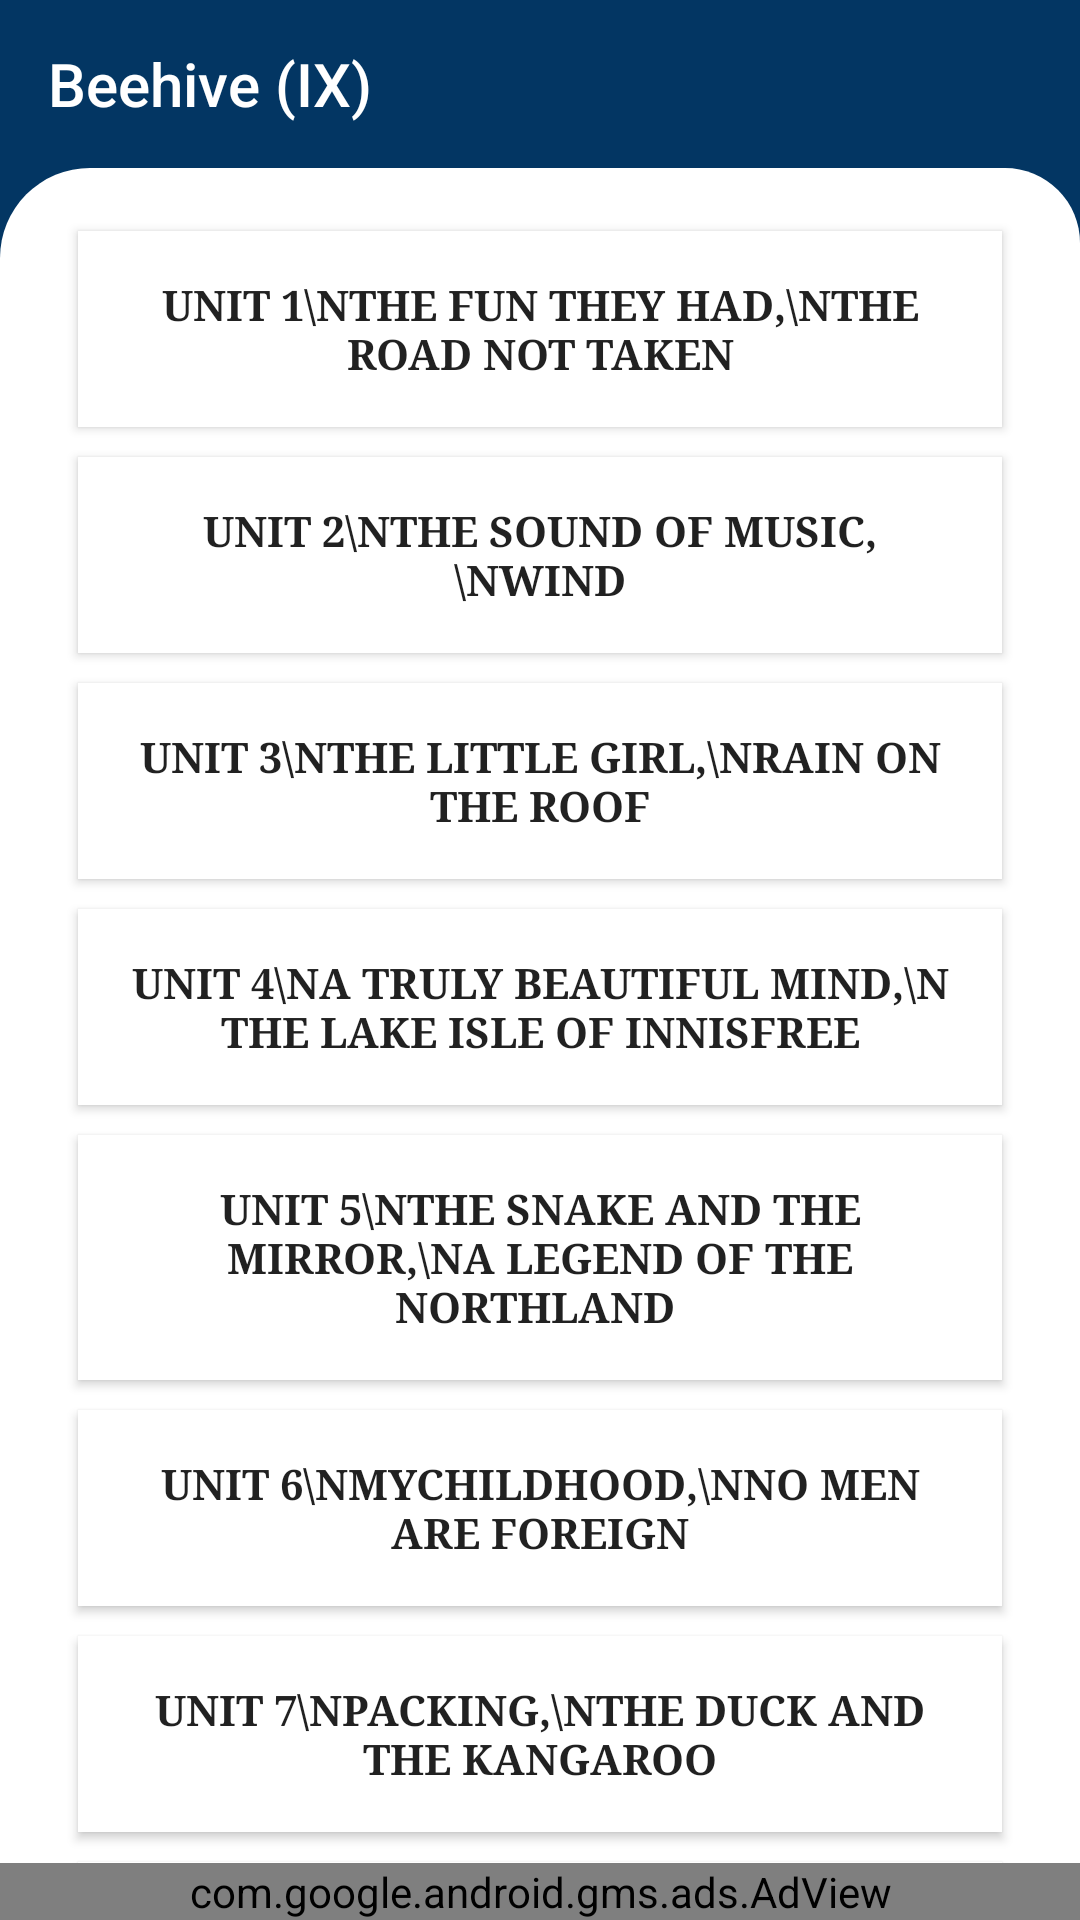

Android layout source for this screen:
<!-- AndroidManifest.xml: application theme AppTheme -->
<!-- res/layout/beehive__english__medium.xml -->
<?xml version="1.0" encoding="utf-8"?>
<androidx.constraintlayout.widget.ConstraintLayout xmlns:android="http://schemas.android.com/apk/res/android"
    xmlns:app="http://schemas.android.com/apk/res-auto"
    xmlns:tools="http://schemas.android.com/tools"
    android:layout_width="match_parent"
    android:layout_height="match_parent"
    android:background="@color/colorPrimary"
    tools:context=".Beehive_English_Medium">
    <RelativeLayout
        android:layout_width="match_parent"
        android:layout_height="match_parent">
        <androidx.appcompat.widget.Toolbar
            android:id="@+id/toolbar1"
            android:layout_width="match_parent"
            android:layout_height="?attr/actionBarSize"
            android:background="@color/colorPrimary"
            app:title="Beehive (IX)"
            android:theme="@style/ThemeOverlay.AppCompat.Dark">
        </androidx.appcompat.widget.Toolbar>

        <LinearLayout
            android:layout_below="@+id/toolbar1"
            android:layout_width="fill_parent"
            android:layout_height="fill_parent"
            android:layout_weight="1"
            android:orientation="vertical"
            android:padding="16dp"
            android:background="@drawable/layout">
            <ScrollView
                android:layout_width="match_parent"
                android:layout_height="match_parent">

                <LinearLayout
                    android:layout_width="match_parent"
                    android:layout_height="wrap_content"
                    android:orientation="vertical">

                    <Button
                        android:id="@+id/unit1"
                        android:layout_width="match_parent"
                        android:layout_height="match_parent"
                        android:background="#ffff"
                        android:fontFamily="serif"
                        android:padding="15dp"
                        android:text="UNIT 1\nThe Fun They Had,\nThe Road Not Taken"
                        android:textStyle="bold"
                        android:layout_marginHorizontal="10dp"
                        android:layout_marginVertical="5dp"/>

                    <Button
                        android:id="@+id/unit2"
                        android:layout_width="match_parent"
                        android:layout_height="match_parent"
                        android:background="#ffff"
                        android:fontFamily="serif"
                        android:padding="15dp"
                        android:text="UNIT 2\nThe Sound OF Music,\nWind"
                        android:textStyle="bold"
                        android:layout_marginHorizontal="10dp"
                        android:layout_marginVertical="5dp"/>

                    <Button
                        android:id="@+id/unit3"
                        android:layout_width="match_parent"
                        android:layout_height="match_parent"
                        android:background="#ffff"
                        android:fontFamily="serif"
                        android:padding="15dp"
                        android:text="UNIT 3\nThe Little Girl,\nRain on The Roof"
                        android:textStyle="bold"
                        android:layout_marginHorizontal="10dp"
                        android:layout_marginVertical="5dp"/>

                    <Button
                        android:id="@+id/unit4"
                        android:layout_width="match_parent"
                        android:layout_height="match_parent"
                        android:background="#ffff"
                        android:fontFamily="serif"
                        android:padding="15dp"
                        android:text="UNIT 4\nA Truly Beautiful Mind,\n The Lake ISle of Innisfree"
                        android:textStyle="bold"
                        android:layout_marginHorizontal="10dp"
                        android:layout_marginVertical="5dp"/>

                    <Button
                        android:id="@+id/unit5"
                        android:layout_width="match_parent"
                        android:layout_height="match_parent"
                        android:background="#ffff"
                        android:fontFamily="serif"
                        android:padding="15dp"
                        android:text="UNIT 5\nThe Snake And The Mirror,\nA Legend of the Northland "
                        android:textStyle="bold"
                        android:layout_marginHorizontal="10dp"
                        android:layout_marginVertical="5dp"/>

                    <Button
                        android:id="@+id/unit6"
                        android:layout_width="match_parent"
                        android:layout_height="match_parent"
                        android:background="#ffff"
                        android:fontFamily="serif"
                        android:padding="15dp"
                        android:text="UNIT 6\nMyChildhood,\nNo Men Are Foreign"
                        android:textStyle="bold"
                        android:layout_marginHorizontal="10dp"
                        android:layout_marginVertical="5dp"/>
                    <Button
                        android:id="@+id/unit7"
                        android:layout_width="match_parent"
                        android:layout_height="match_parent"
                        android:background="#ffff"
                        android:fontFamily="serif"
                        android:padding="15dp"
                        android:text="UNIT 7\nPacking,\nThe Duck And The Kangaroo"
                        android:textStyle="bold"
                        android:layout_marginHorizontal="10dp"
                        android:layout_marginVertical="5dp"/>

                    <Button
                        android:id="@+id/unit8"
                        android:layout_width="match_parent"
                        android:layout_height="match_parent"
                        android:background="#ffff"
                        android:fontFamily="serif"
                        android:padding="15dp"
                        android:text="UNIT 8\nReach For The Top,\nOn Killing a Tree"
                        android:textStyle="bold"
                        android:layout_marginHorizontal="10dp"
                        android:layout_marginVertical="5dp"/>
                    <Button
                        android:id="@+id/unit9"
                        android:layout_width="match_parent"
                        android:layout_height="match_parent"
                        android:background="#ffff"
                        android:fontFamily="serif"
                        android:padding="15dp"
                        android:text="UNIT 9\nThe Bond Of Love,\nThe Snake Trying"
                        android:textStyle="bold"
                        android:layout_marginHorizontal="10dp"
                        android:layout_marginVertical="5dp"/>

                    <Button
                        android:id="@+id/unit10"
                        android:layout_width="match_parent"
                        android:layout_height="match_parent"
                        android:background="#ffff"
                        android:fontFamily="serif"
                        android:padding="15dp"
                        android:text="UNIT 10\nKathmandu,\nA slumber did My Spirit Seal"
                        android:textStyle="bold"
                        android:layout_marginHorizontal="10dp"
                        android:layout_marginVertical="5dp"/>
                    <Button
                        android:id="@+id/unit11"
                        android:layout_width="match_parent"
                        android:layout_height="match_parent"
                        android:background="#ffff"
                        android:fontFamily="serif"
                        android:padding="15dp"
                        android:text="UNIT 11\nif I were You"
                        android:textStyle="bold"
                        android:layout_marginHorizontal="10dp"
                        android:layout_marginVertical="5dp"/>

                </LinearLayout>
            </ScrollView>

        </LinearLayout>
        <com.google.android.gms.ads.AdView
            android:id="@+id/adView"
            android:layout_width="match_parent"
            android:layout_height="wrap_content"
            android:layout_alignParentBottom="true"
            android:layout_centerHorizontal="true"
            app:adSize="BANNER"
            app:adUnitId="ca-app-pub-1873084368980224/7664562985"
            app:layout_constraintBottom_toBottomOf="parent"
            app:layout_constraintEnd_toEndOf="parent"
            app:layout_constraintStart_toStartOf="parent"
            tools:ignore="MissingConstraints" />




    </RelativeLayout>
</androidx.constraintlayout.widget.ConstraintLayout>
<!-- resources referenced by this layout -->
<resources>
  <color name="colorPrimary">#FF033663</color>
  <!-- drawable layout (drawable) -->
  <?xml version="1.0" encoding="utf-8"?>
  <shape xmlns:android="http://schemas.android.com/apk/res/android">
      <corners android:topLeftRadius="30dp"
          android:topRightRadius="25dp"/>
      <solid android:color="#ffff" />
  
  </shape>
  <style name="AppTheme" parent="Theme.AppCompat.Light.NoActionBar">
          
          <item name="colorPrimary">@color/colorPrimary</item>
          <item name="colorPrimaryDark">@color/colorPrimaryDark</item>
          <item name="colorAccent">@color/colorAccent</item>
          <item name="colorControlNormal">#ffff</item>
      </style>
  <color name="colorPrimaryDark">#022A4C</color>
  <color name="colorAccent">#03DAC5</color>
</resources>
